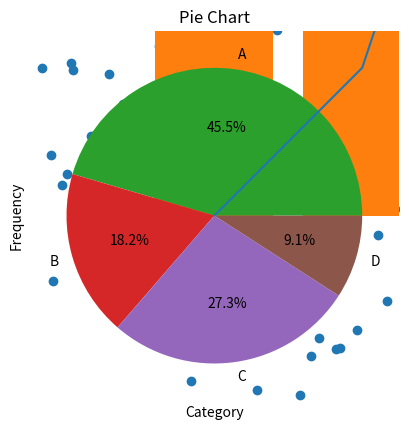

The matplotlib source for this figure:
import matplotlib.pyplot as plt
import numpy as np

# Generate some data
x = np.arange(10)
y = x**2

# Create a line chart
plt.plot(x, y)
plt.xlabel('X')
plt.ylabel('Y')
plt.title('Line Chart')
plt.show()


import matplotlib.pyplot as plt
import numpy as np

# Generate some data
x = np.random.randn(100)
y = np.random.randn(100)

# Create a scatter plot
plt.scatter(x, y)
plt.xlabel('X')
plt.ylabel('Y')
plt.title('Scatter Plot')
plt.show()


import matplotlib.pyplot as plt
import numpy as np

# Generate some data
data = np.random.randint(1, 100, 100)

# Create a histogram
plt.hist(data)
plt.xlabel('Value')
plt.ylabel('Frequency')
plt.title('Histogram')
plt.show()


import matplotlib.pyplot as plt

# Create some data
data = {'A': 5, 'B': 2, 'C': 3, 'D': 1}

# Create a bar chart
plt.bar(data.keys(), data.values())
plt.xlabel('Category')
plt.ylabel('Frequency')
plt.title('Bar Chart')
plt.show()



import matplotlib.pyplot as plt

# Create some data
data = {'A': 5, 'B': 2, 'C': 3, 'D': 1}

# Create a pie chart
plt.pie(data.values(), labels=data.keys(), autopct='%1.1f%%')
plt.title('Pie Chart')
plt.show()
